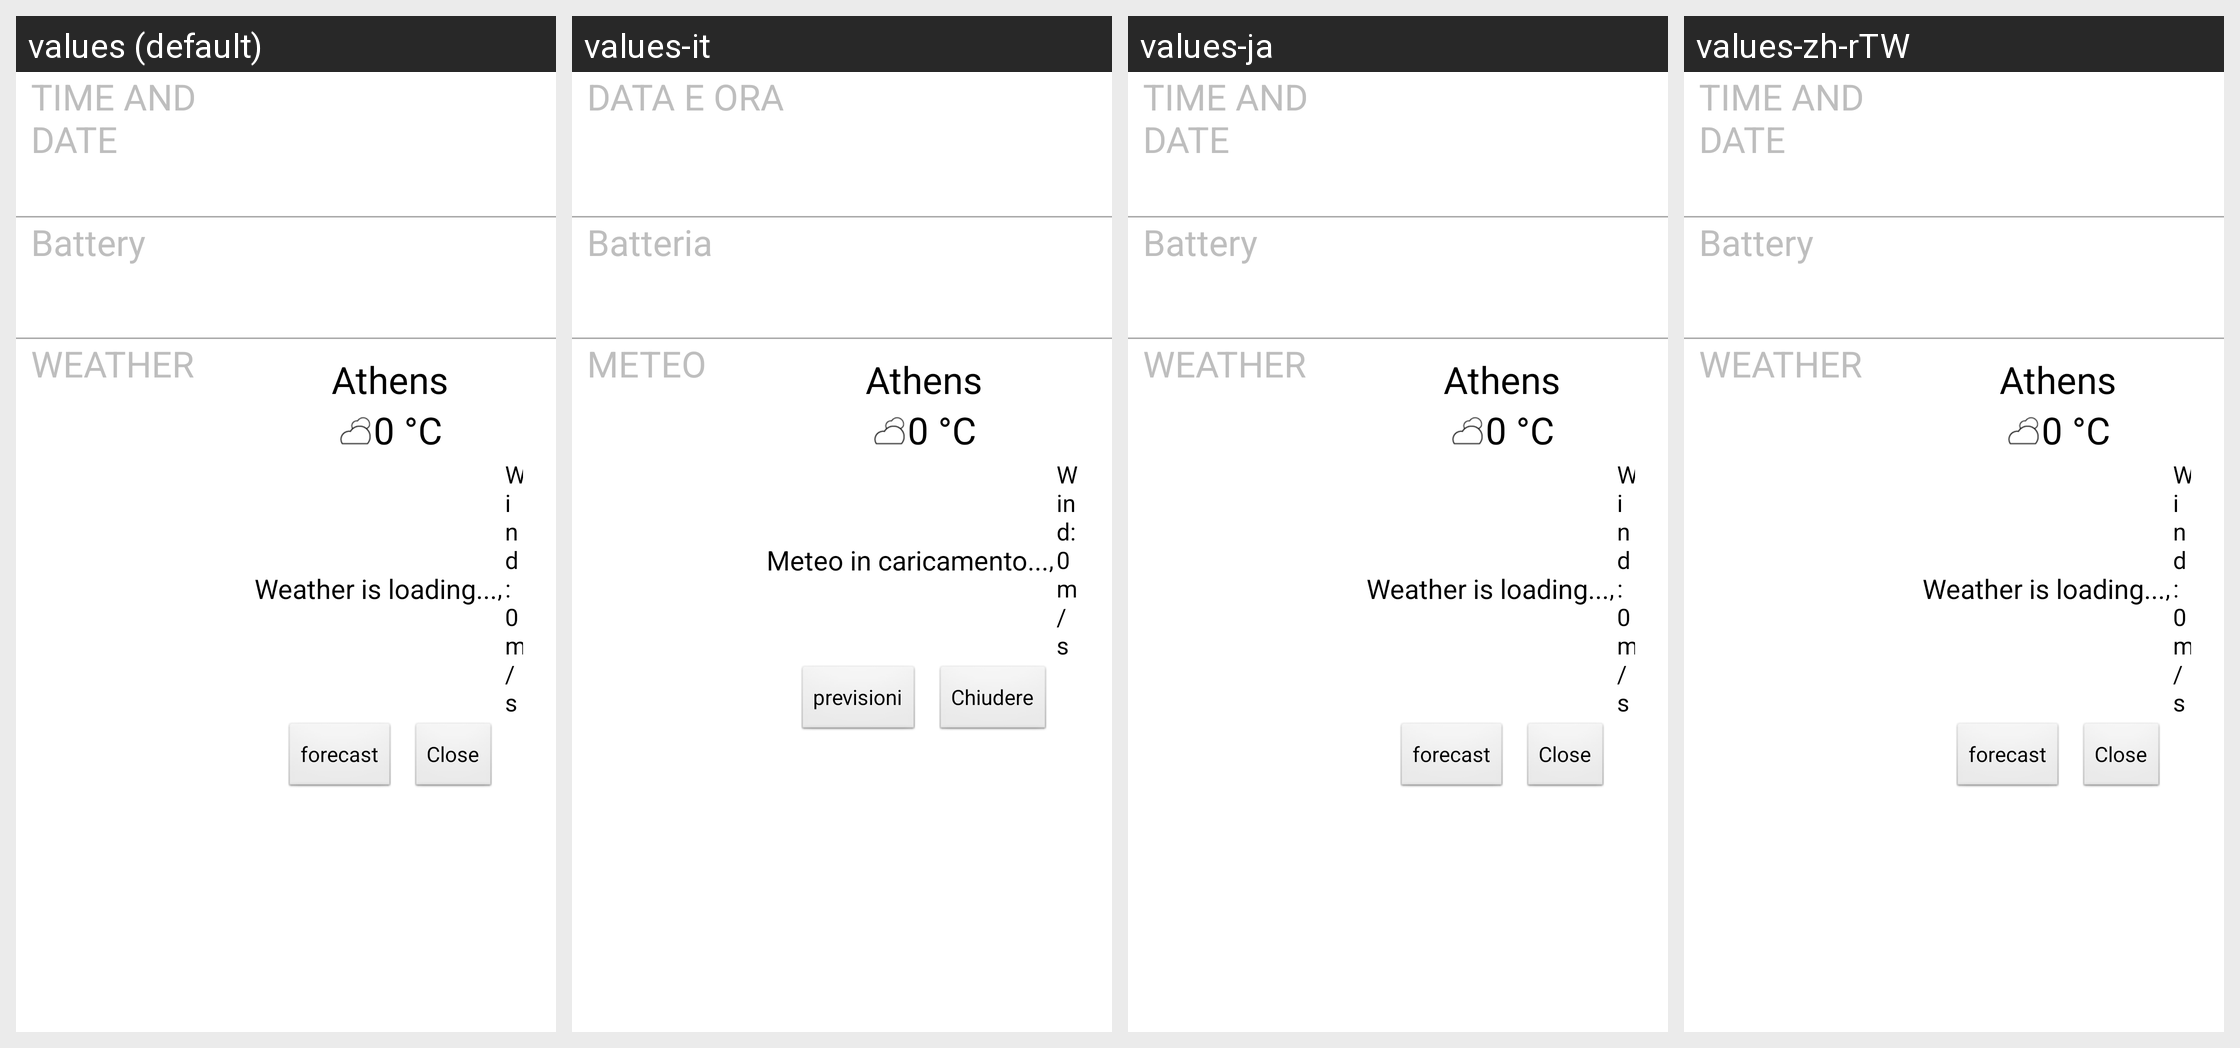

The Android screen above is rendered under several locales of the same app. Produce the string resources it draws, with the default and per-locale values.
Android screen res/layout/collection_widget_weather.xml rendered under 4 locales, left to right: values (default), values-it, values-ja, values-zh-rTW. Device: Nexus 5 (rendered at 1080×1920; each locale shown at half size, 540×960, under a caption strip naming it); theme Theme.Transparent.
Other locales in the repository, not shown: values-ar, values-de, values-el, values-es, values-fr, values-pt-rPT.
Strings drawn on this screen, with the default value and each locale's value (text and hints the layout hard-codes, and strings that could not be matched under every locale, appear in the picture but are not listed):

time_date
  values: TIME AND DATE
  values-it: DATA E ORA
  values-ja: TIME AND DATE
  values-zh-rTW: TIME AND DATE

battery_title
  values: Battery
  values-it: Batteria
  values-ja: Battery
  values-zh-rTW: Battery

weather_title
  values: WEATHER
  values-it: METEO
  values-ja: WEATHER
  values-zh-rTW: WEATHER

default_city
  values: Athens
  values-it: Athens  [not translated; the default value is used]
  values-ja: Athens  [not translated; the default value is used]
  values-zh-rTW: Athens  [not translated; the default value is used]

default_temp
  values: 0 °C
  values-it: 0 °C  [not translated; the default value is used]
  values-ja: 0 °C  [not translated; the default value is used]
  values-zh-rTW: 0 °C  [not translated; the default value is used]

no_data
  values: Weather is loading...
  values-it: Meteo in caricamento...
  values-ja: Weather is loading...
  values-zh-rTW: Weather is loading...

comma
  values: ,
  values-it: ,  [not translated; the default value is used]
  values-ja: ,  [not translated; the default value is used]
  values-zh-rTW: ,  [not translated; the default value is used]

default_wind
  values: Wind: 0 m/s
  values-it: Wind: 0 m/s  [not translated; the default value is used]
  values-ja: Wind: 0 m/s  [not translated; the default value is used]
  values-zh-rTW: Wind: 0 m/s  [not translated; the default value is used]

forecast
  values: forecast
  values-it: previsioni
  values-ja: forecast
  values-zh-rTW: forecast

close
  values: Close
  values-it: Chiudere
  values-ja: Close
  values-zh-rTW: Close
